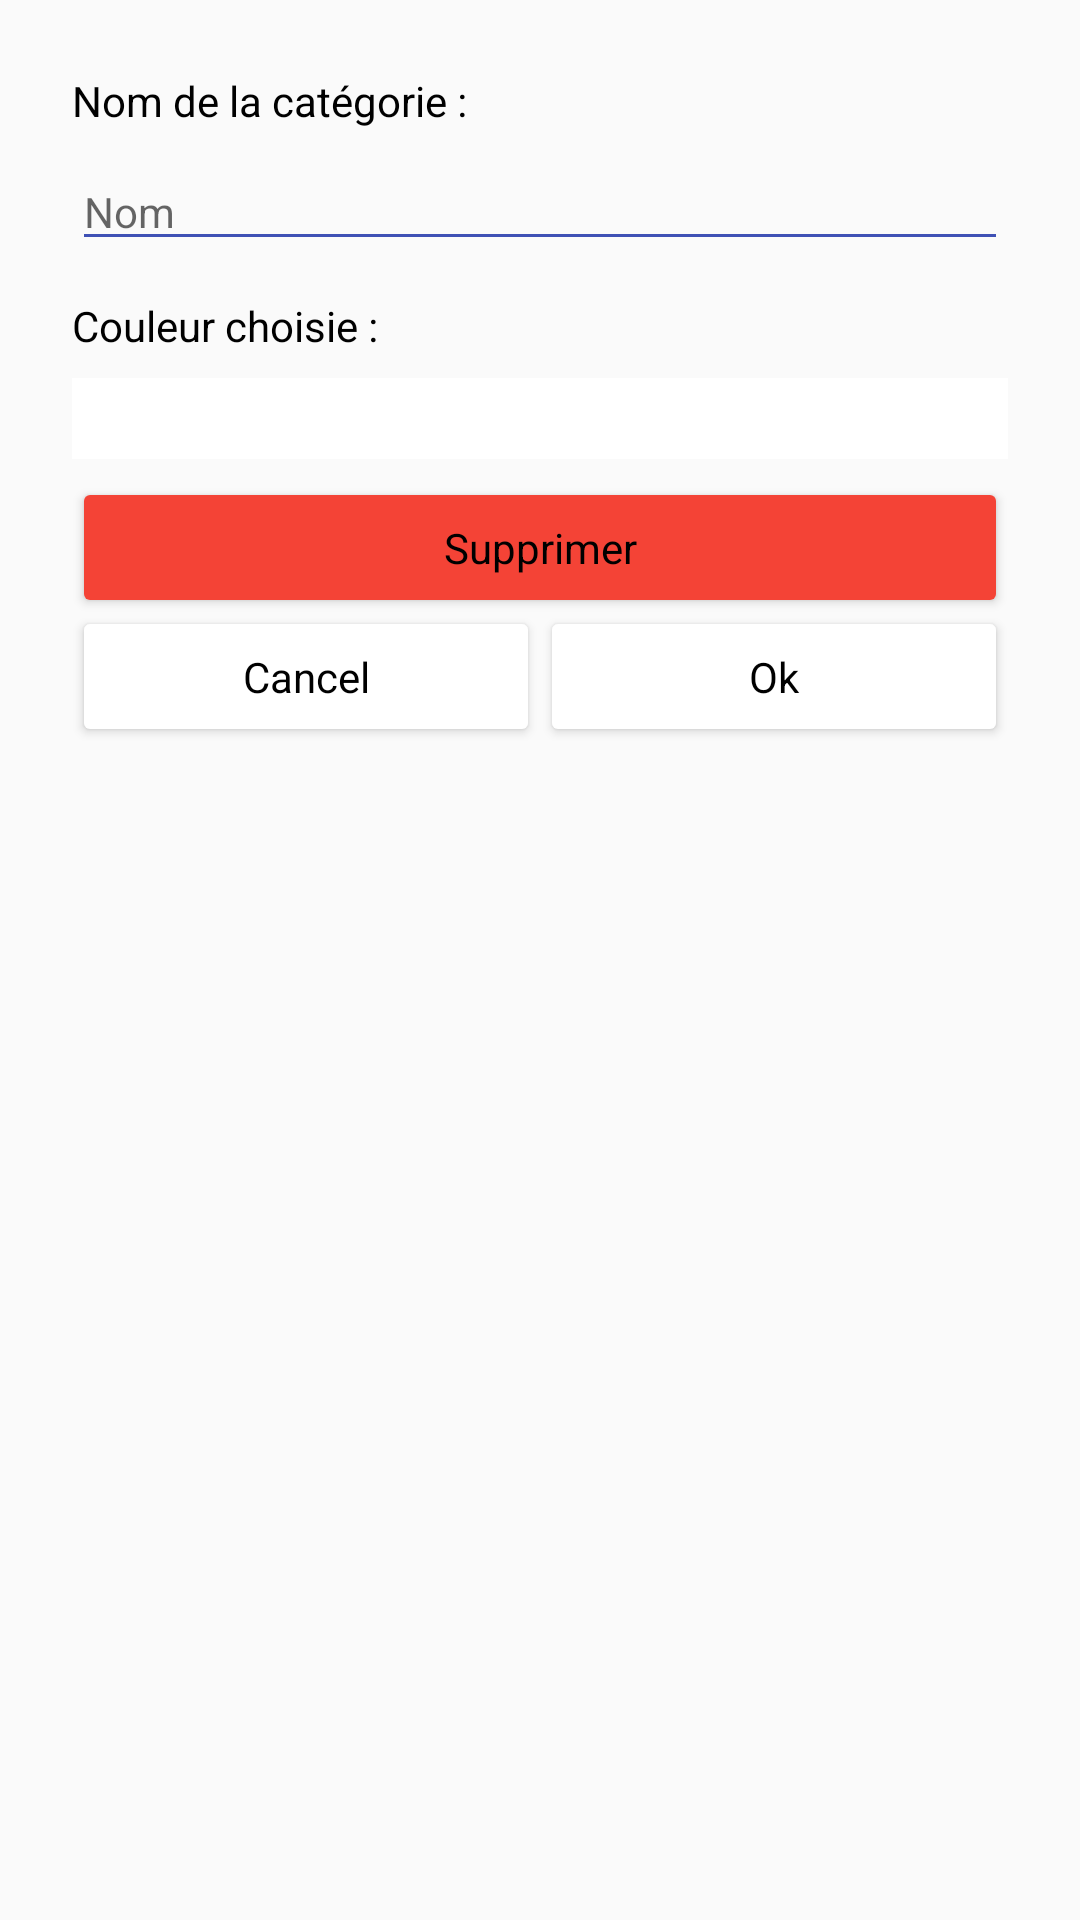

Here is an Android app screen rendered from its layout file. Give the layout XML and the strings, colors and styles it references.
<!-- AndroidManifest.xml: application theme AppTheme -->
<!-- res/layout/edit_category_popup.xml -->
<?xml version="1.0" encoding="utf-8"?>
<LinearLayout xmlns:android="http://schemas.android.com/apk/res/android"
              android:orientation="vertical"
              android:padding="24dp"
              android:layout_width="fill_parent"
              android:layout_height="match_parent">

    <TextView
        android:layout_width="wrap_content"
        android:layout_height="wrap_content"
        android:text="@string/CategoryName"
        android:textColor="@color/Black"
        android:textSize="14dp"
        android:layout_marginBottom="8dp"/>

    <EditText
        android:id="@+id/nameCat"
        android:layout_width="fill_parent"
        android:layout_height="wrap_content"
        android:hint="@string/Name"
        android:textSize="14dp"
        android:layout_marginBottom="12dp"
        android:singleLine="true"
        android:lines="1"
        android:maxLines="1"
        android:scrollHorizontally="true"/>

    <TextView
        android:layout_width="wrap_content"
        android:layout_height="wrap_content"
        android:text="@string/CategoryColor"
        android:textColor="@color/Black"
        android:textSize="14dp"
        android:layout_marginBottom="8dp"/>

    <TextView
        android:id="@+id/colorChoice"
        android:layout_width="fill_parent"
        android:layout_height="wrap_content"
        android:background="@color/White"
        android:clickable="true"
        android:padding="4dp"
        android:layout_marginBottom="8dp"/>

    <Button
        android:id="@+id/deleteCategory"
        android:layout_width="fill_parent"
        android:layout_height="wrap_content"
        style="@style/RedButton"
        android:text="@string/deleteCategory"/>

    <LinearLayout
        android:layout_width="fill_parent"
        android:layout_height="wrap_content"
        android:orientation="horizontal">

        <Button
            android:id="@+id/cancelPopup"
            android:layout_width="fill_parent"
            android:layout_height="wrap_content"
            android:layout_weight="1"
            android:text="Cancel"/>

        <Button
            android:id="@+id/editCategoryButton"
            android:layout_width="fill_parent"
            android:layout_height="wrap_content"
            android:layout_weight="1"
            android:text="Ok"/>

    </LinearLayout>


</LinearLayout>
<!-- resources referenced by this layout -->
<resources>
  <color name="Black">#000000</color>
  <color name="White">#ffffff</color>
  <string name="CategoryColor">Couleur choisie :</string>
  <string name="CategoryName">Nom de la catégorie :</string>
  <string name="Name">Nom</string>
  <string name="deleteCategory">Supprimer</string>
  <style name="RedButton" parent="android:Widget.Button">
          <item name="android:background">@drawable/red_button</item>
      </style>
  <style name="AppTheme" parent="Theme.AppCompat.Light.DarkActionBar">
  
          
          
          <item name="colorPrimary">@color/primary</item>
          
          <item name="colorPrimaryDark">@color/primary_dark</item>
          
          <item name="colorControlNormal">@color/primary</item>
          <item name="colorControlActivated">@color/accent</item>
          <item name="colorAccent">@color/accent</item>
  
          <item name="android:buttonStyle">@style/ButtonStyle</item>
  
  
          
      </style>
  <!-- drawable red_button: vector/xml drawable (drawable, 3020 chars, omitted) -->
  <color name="primary">#3F51B5</color>
  <color name="primary_dark">#303F9F</color>
  <color name="accent">#FFC107</color>
  <style name="ButtonStyle" parent="android:Widget.Button">
          <item name="android:background">@drawable/custom_button</item>
      </style>
  <!-- drawable custom_button: vector/xml drawable (drawable, 3030 chars, omitted) -->
</resources>
